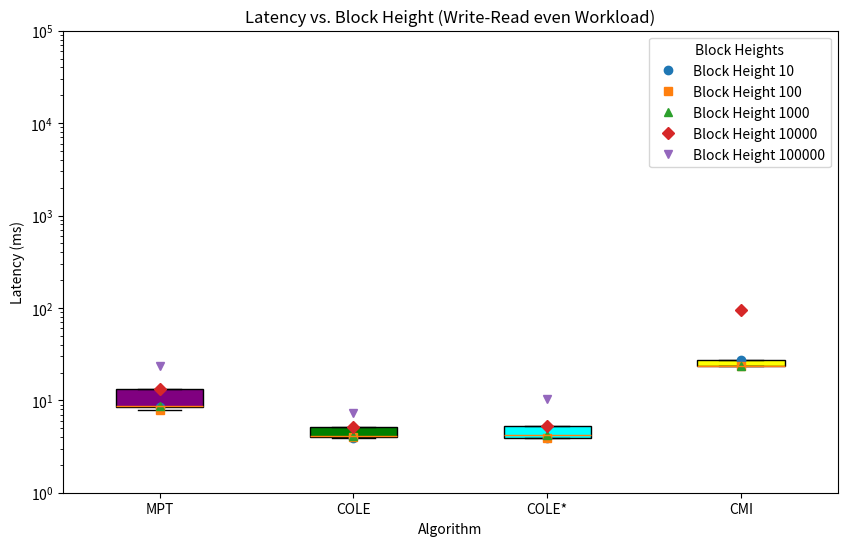

The matplotlib source for this figure:
import matplotlib.pyplot as plt
import numpy as np


block_heights = [10, 100, 1000, 10000, 100000]

latencies_cole_star = [3.94, 3.94, 4.21, 5.26, 10.28]
latencies_cole = [3.90, 3.97, 4.14, 5.17, 7.22]
latencies_mpt = [8.49, 7.91, 8.75, 13.25, 23.75]
latencies_cmi = [27.58, 23.44, 23.69, 94.08, 0]

latency_data = [latencies_mpt, latencies_cole, latencies_cole_star, latencies_cmi]
colors = ['purple', 'green', 'cyan', 'yellow']

plt.figure(figsize=(10, 6))
box = plt.boxplot(latency_data, patch_artist=True, showfliers=False)
for patch, color in zip(box['boxes'], colors):
    patch.set_facecolor(color)
plt.yscale('log')
plt.ylim(1, 100000)
markers = ['o', 's', '^', 'D', 'v']
for i, height in enumerate(block_heights):
    plt.plot([1, 2, 3, 4], [latencies_mpt[i], latencies_cole[i], latencies_cole_star[i], latencies_cmi[i]],
             marker=markers[i], linestyle='', label=f'Block Height {height}')

plt.xticks([1, 2, 3, 4], ['MPT', 'COLE', 'COLE*', 'CMI'])
plt.ylabel('Latency (ms)')
plt.xlabel('Algorithm')
plt.title('Latency vs. Block Height (Write-Read even Workload)')

plt.legend(title="Block Heights")
plt.show()
